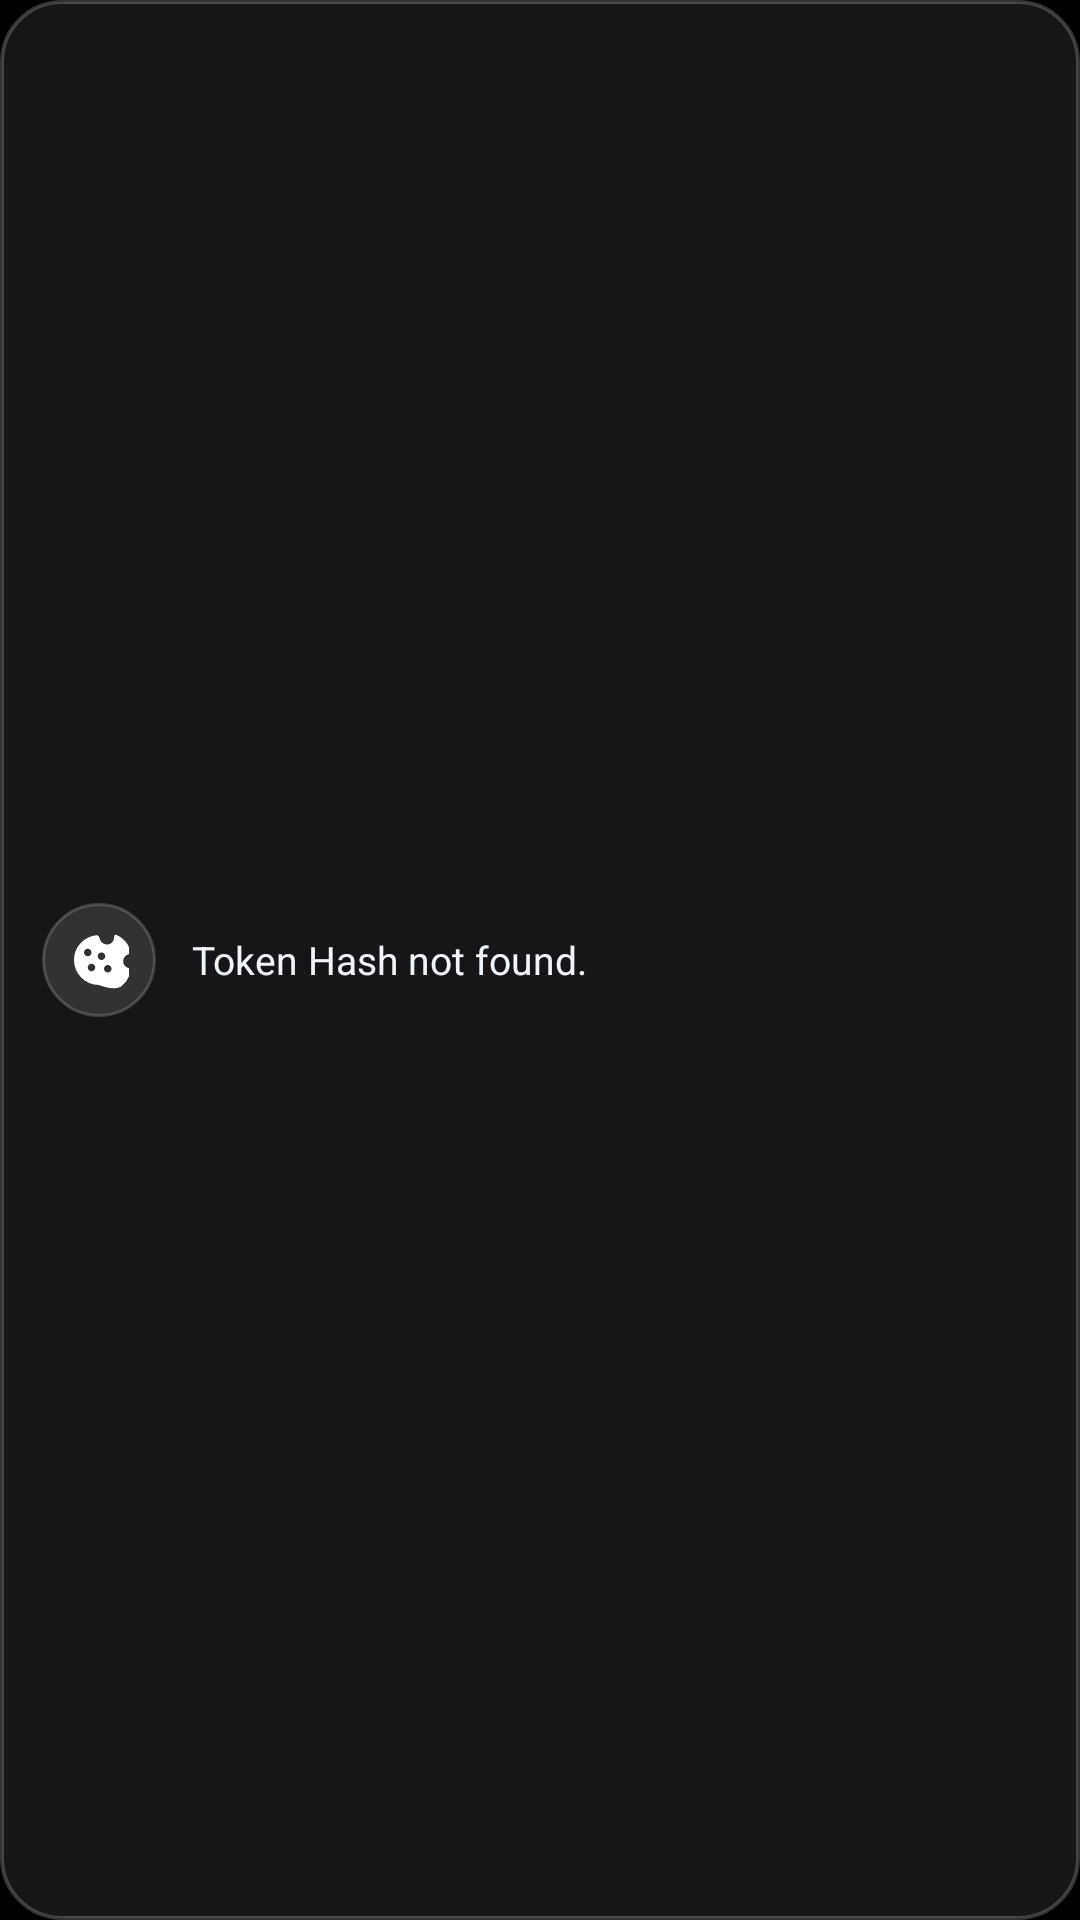

Reconstruct the res/layout file that produces this screen, plus the resources it refers to.
<!-- AndroidManifest.xml: application theme Theme.WebMirror -->
<!-- res/layout/layout_custom_toast.xml -->
<?xml version="1.0" encoding="utf-8"?>
<LinearLayout xmlns:android="http://schemas.android.com/apk/res/android"
    xmlns:tools="http://schemas.android.com/tools"
    android:id="@+id/customToastRoot"
    android:layout_width="wrap_content"
    android:layout_height="wrap_content"
    android:orientation="horizontal"
    android:gravity="center_vertical"
    android:background="@drawable/bg_custom_toast"
    android:paddingStart="14dp"
    android:paddingEnd="18dp"
    android:paddingTop="12dp"
    android:paddingBottom="12dp"
    android:elevation="18dp"
    android:clipToPadding="false">

    <FrameLayout
        android:id="@+id/toastIconContainer"
        android:layout_width="38dp"
        android:layout_height="38dp"
        android:layout_marginEnd="12dp"
        android:layout_gravity="center_vertical"
        android:background="@drawable/bg_toast_icon_default">

        <ImageView
            android:id="@+id/toastIcon"
            android:layout_width="20dp"
            android:layout_height="20dp"
            android:layout_gravity="center"
            android:src="@drawable/ic_cookie"
            android:contentDescription="Toast Icon" />
    </FrameLayout>

    <LinearLayout
        android:layout_width="0dp"
        android:layout_height="wrap_content"
        android:layout_weight="1"
        android:orientation="vertical"
        android:layout_gravity="center_vertical">

        <TextView
            android:id="@+id/toastTitle"
            android:layout_width="wrap_content"
            android:layout_height="wrap_content"
            android:text="ERROR Code: 69"
            android:textColor="#FF5252"
            android:textSize="13.5sp"
            android:textStyle="bold"
            android:visibility="gone"
            android:fontFamily="sans-serif-medium"
            android:layout_marginBottom="2dp"
            tools:visibility="visible" />

        <TextView
            android:id="@+id/toastText"
            android:layout_width="wrap_content"
            android:layout_height="wrap_content"
            android:text="Token Hash not found."
            android:textColor="#F1F5F9"
            android:textSize="13sp"
            android:lineSpacingExtra="2.5dp"
            android:fontFamily="sans-serif" />

    </LinearLayout>

</LinearLayout>
<!-- resources referenced by this layout -->
<resources>
  <!-- drawable bg_custom_toast (drawable) -->
  <?xml version="1.0" encoding="utf-8"?>
  <shape xmlns:android="http://schemas.android.com/apk/res/android"
      android:shape="rectangle">
      <solid android:color="#F018181B" />
      <corners android:radius="20dp" />
      <stroke
          android:width="1.2dp"
          android:color="#33FFFFFF" />
  </shape>
  <!-- drawable bg_toast_icon_default (drawable) -->
  <?xml version="1.0" encoding="utf-8"?>
  <shape xmlns:android="http://schemas.android.com/apk/res/android"
      android:shape="oval">
      <solid android:color="#1FFFFFFF" />
      <stroke
          android:width="1dp"
          android:color="#2EFFFFFF" />
  </shape>
  <!-- drawable ic_cookie (drawable) -->
  <vector xmlns:android="http://schemas.android.com/apk/res/android"
      android:width="24dp"
      android:height="24dp"
      android:viewportWidth="960"
      android:viewportHeight="960">
    <path
        android:fillColor="#FFFFFFFF"
        android:pathData="M480,880q-83,0 -156,-31.5T197,763q-54,-54 -85.5,-127T80,480q0,-156 104,-268t256,-128q17,0 30,11t16,27q7,49 42,79.5t84,30.5q49,0 79.5,-35t30.5,-84q0,-17 11.5,-29.5T764,80q80,35 138,102t78,154q6,17 -3,32.5T956,386q-39,12 -64.5,43T866,500q0,42 27,72.5t67,39.5q15,4 23,17.5t2,28.5q-28,142 -135,232T480,880ZM360,660q25,0 42.5,-17.5T420,600q0,-25 -17.5,-42.5T360,540q-25,0 -42.5,17.5T300,600q0,25 17.5,42.5T360,660ZM300,420q25,0 42.5,-17.5T360,360q0,-25 -17.5,-42.5T300,300q-25,0 -42.5,17.5T240,360q0,25 17.5,42.5T300,420ZM520,480q25,0 42.5,-17.5T580,420q0,-25 -17.5,-42.5T520,360q-25,0 -42.5,17.5T460,420q0,25 17.5,42.5T520,480ZM620,680q25,0 42.5,-17.5T680,620q0,-25 -17.5,-42.5T620,560q-25,0 -42.5,17.5T560,620q0,25 17.5,42.5T620,680Z"/>
  </vector>
  <style name="Theme.WebMirror" parent="Theme.Material3.DayNight.NoActionBar">
  
          <item name="android:windowBackground">@android:color/black</item>
  
          <item name="android:windowFullscreen">true</item>
  
          <item name="android:windowDrawsSystemBarBackgrounds">true</item>
  
          <item name="android:statusBarColor">@android:color/transparent</item>
  
          <item name="android:navigationBarColor">@android:color/transparent</item>
  
          <item name="android:windowLayoutInDisplayCutoutMode">shortEdges</item>
  
      </style>
</resources>
